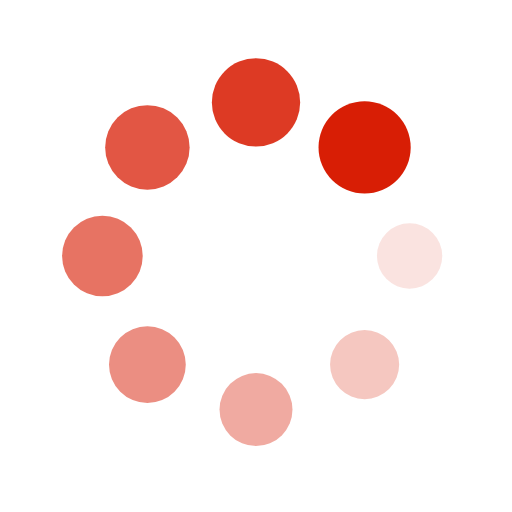
t = 0.00 s
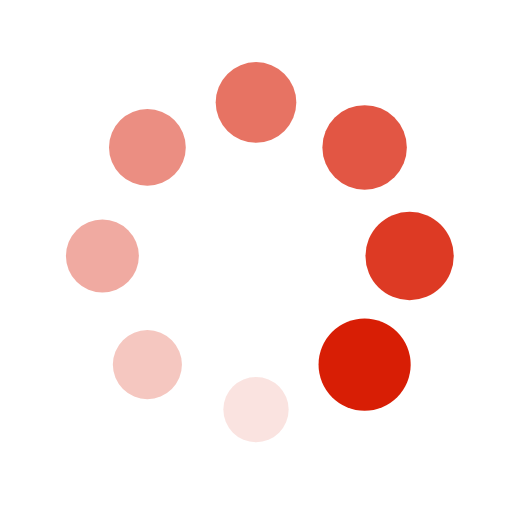
t = 0.25 s
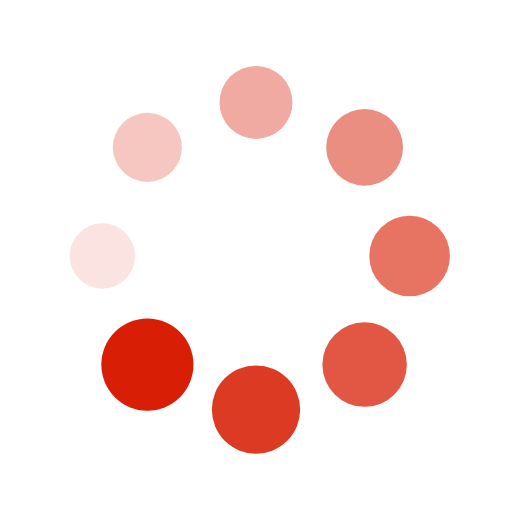
t = 0.50 s
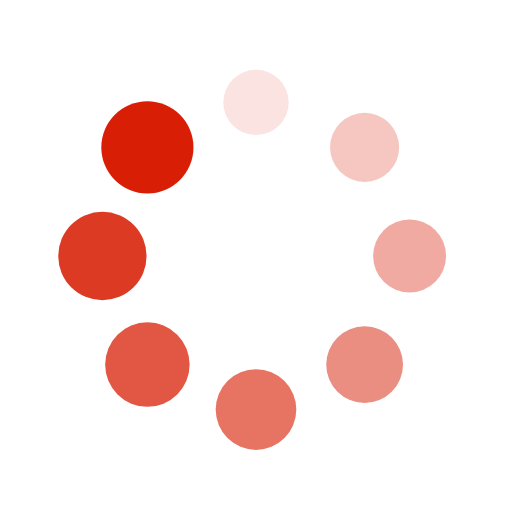
t = 0.75 s

The animated SVG that drew these frames (rendered in a browser with its animation timeline set to each time). Animation: 16 SMIL elements (animate=8,animateTransform=8); one cycle of 1.00 s, repeats indefinitely.

<svg xmlns="http://www.w3.org/2000/svg" xmlns:xlink="http://www.w3.org/1999/xlink" style="margin:auto;background:#fff;display:block;" width="200px" height="200px" viewBox="0 0 100 100" preserveAspectRatio="xMidYMid">
<g transform="translate(80,50)">
<g transform="rotate(0)">
<circle cx="0" cy="0" r="6" fill="#d81e05" fill-opacity="1">
  <animateTransform attributeName="transform" type="scale" begin="-0.875s" values="1.5 1.5;1 1" keyTimes="0;1" dur="1s" repeatCount="indefinite"></animateTransform>
  <animate attributeName="fill-opacity" keyTimes="0;1" dur="1s" repeatCount="indefinite" values="1;0" begin="-0.875s"></animate>
</circle>
</g>
</g><g transform="translate(71.21320343559643,71.21320343559643)">
<g transform="rotate(45)">
<circle cx="0" cy="0" r="6" fill="#d81e05" fill-opacity="0.875">
  <animateTransform attributeName="transform" type="scale" begin="-0.75s" values="1.5 1.5;1 1" keyTimes="0;1" dur="1s" repeatCount="indefinite"></animateTransform>
  <animate attributeName="fill-opacity" keyTimes="0;1" dur="1s" repeatCount="indefinite" values="1;0" begin="-0.75s"></animate>
</circle>
</g>
</g><g transform="translate(50,80)">
<g transform="rotate(90)">
<circle cx="0" cy="0" r="6" fill="#d81e05" fill-opacity="0.75">
  <animateTransform attributeName="transform" type="scale" begin="-0.625s" values="1.5 1.5;1 1" keyTimes="0;1" dur="1s" repeatCount="indefinite"></animateTransform>
  <animate attributeName="fill-opacity" keyTimes="0;1" dur="1s" repeatCount="indefinite" values="1;0" begin="-0.625s"></animate>
</circle>
</g>
</g><g transform="translate(28.786796564403577,71.21320343559643)">
<g transform="rotate(135)">
<circle cx="0" cy="0" r="6" fill="#d81e05" fill-opacity="0.625">
  <animateTransform attributeName="transform" type="scale" begin="-0.5s" values="1.5 1.5;1 1" keyTimes="0;1" dur="1s" repeatCount="indefinite"></animateTransform>
  <animate attributeName="fill-opacity" keyTimes="0;1" dur="1s" repeatCount="indefinite" values="1;0" begin="-0.5s"></animate>
</circle>
</g>
</g><g transform="translate(20,50.00000000000001)">
<g transform="rotate(180)">
<circle cx="0" cy="0" r="6" fill="#d81e05" fill-opacity="0.5">
  <animateTransform attributeName="transform" type="scale" begin="-0.375s" values="1.5 1.5;1 1" keyTimes="0;1" dur="1s" repeatCount="indefinite"></animateTransform>
  <animate attributeName="fill-opacity" keyTimes="0;1" dur="1s" repeatCount="indefinite" values="1;0" begin="-0.375s"></animate>
</circle>
</g>
</g><g transform="translate(28.78679656440357,28.786796564403577)">
<g transform="rotate(225)">
<circle cx="0" cy="0" r="6" fill="#d81e05" fill-opacity="0.375">
  <animateTransform attributeName="transform" type="scale" begin="-0.25s" values="1.5 1.5;1 1" keyTimes="0;1" dur="1s" repeatCount="indefinite"></animateTransform>
  <animate attributeName="fill-opacity" keyTimes="0;1" dur="1s" repeatCount="indefinite" values="1;0" begin="-0.25s"></animate>
</circle>
</g>
</g><g transform="translate(49.99999999999999,20)">
<g transform="rotate(270)">
<circle cx="0" cy="0" r="6" fill="#d81e05" fill-opacity="0.25">
  <animateTransform attributeName="transform" type="scale" begin="-0.125s" values="1.5 1.5;1 1" keyTimes="0;1" dur="1s" repeatCount="indefinite"></animateTransform>
  <animate attributeName="fill-opacity" keyTimes="0;1" dur="1s" repeatCount="indefinite" values="1;0" begin="-0.125s"></animate>
</circle>
</g>
</g><g transform="translate(71.21320343559643,28.78679656440357)">
<g transform="rotate(315)">
<circle cx="0" cy="0" r="6" fill="#d81e05" fill-opacity="0.125">
  <animateTransform attributeName="transform" type="scale" begin="0s" values="1.5 1.5;1 1" keyTimes="0;1" dur="1s" repeatCount="indefinite"></animateTransform>
  <animate attributeName="fill-opacity" keyTimes="0;1" dur="1s" repeatCount="indefinite" values="1;0" begin="0s"></animate>
</circle>
</g>
</g>
</svg>